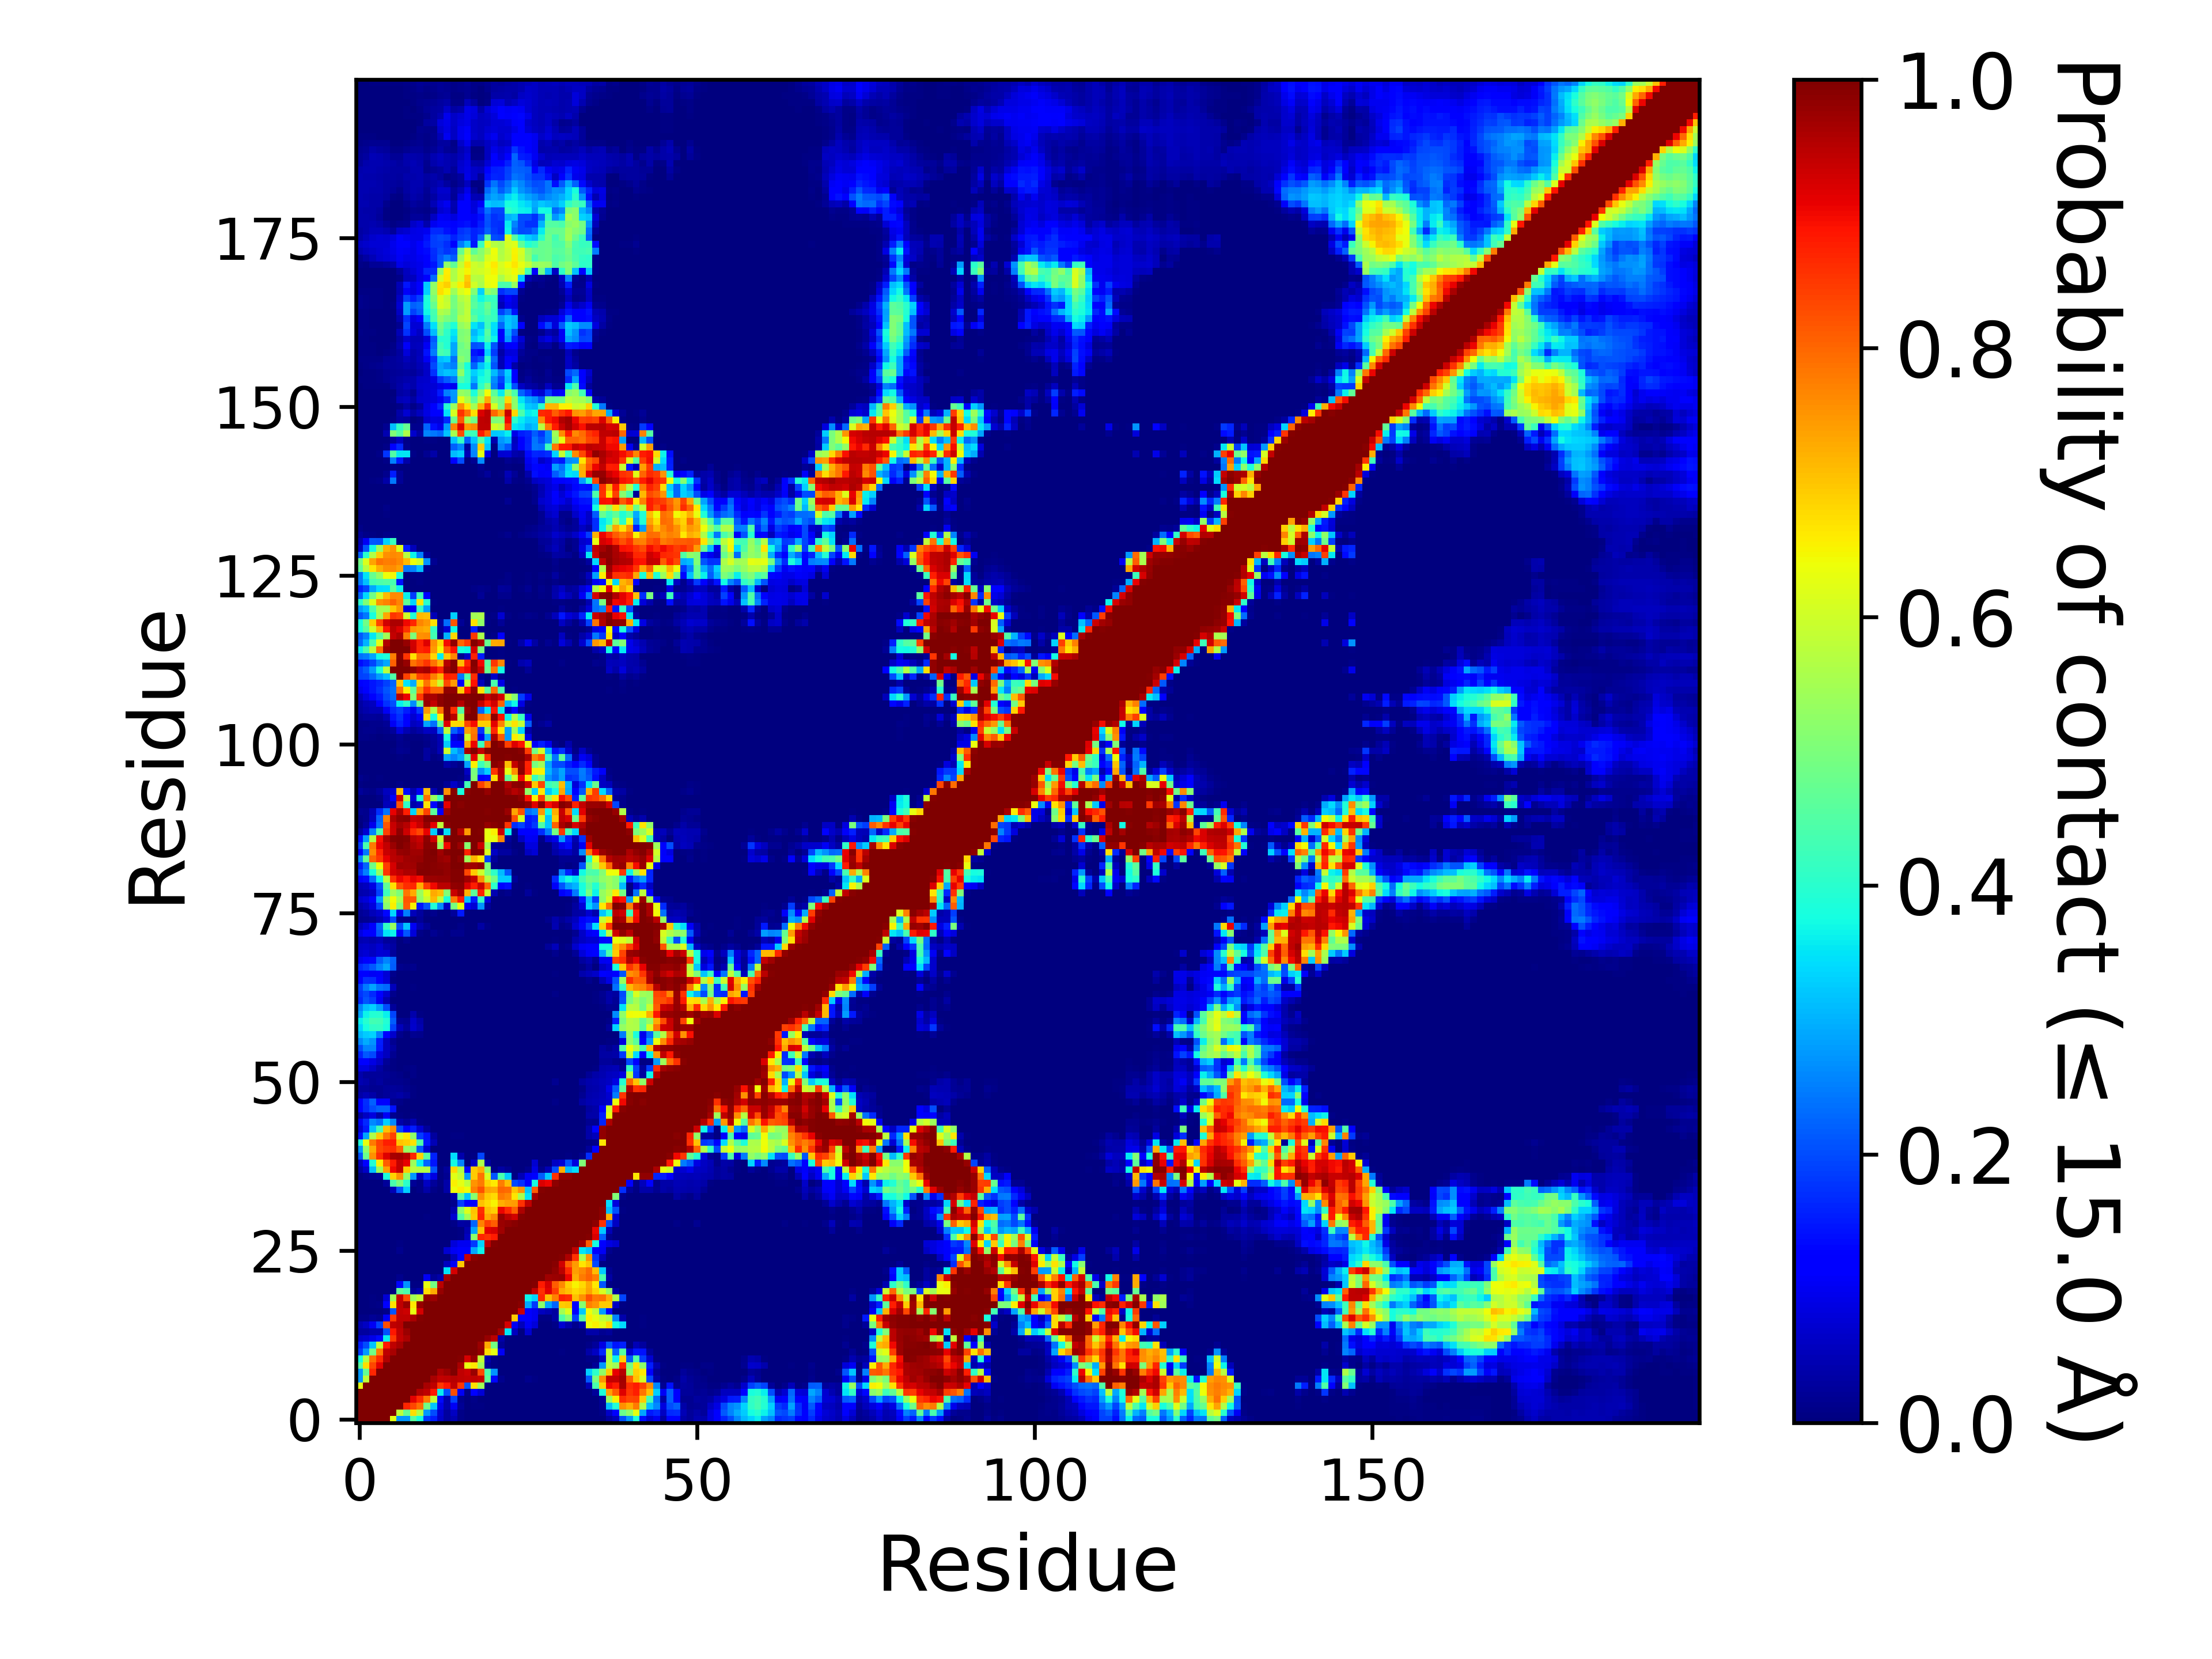

The file beside this chart, header and first rows:
, 1, 2, 3, 4, 5, 6, 7, 8, 9, 10, 11, 12, 13, 14, 15, 16, 17, 18, 19, 20, 21, 22, 23
1, 1.0, 1.0, 1.0, 1.0, 1.0, 0.6261, 0.2744, 0.2739, 0.4601, 0.3789, 0.1817, 0.1532, 0.06262, 0.02853, 0.04435, 0.008375, 0.00085, 0.001495, 0.00039, 0.0, 0.0, 0.0, 0.0
2, 1.0, 1.0, 1.0, 1.0, 1.0, 1.0, 0.5794, 0.4688, 0.6721, 0.5694, 0.2742, 0.1997, 0.07299, 0.03085, 0.06011, 0.01134, 0.00049, 0.00246, 0.000165, 0.0, 0.0, 0.0, 0.0
3, 1.0, 1.0, 1.0, 1.0, 1.0, 1.0, 1.0, 0.8688, 0.8347, 0.792, 0.4852, 0.3171, 0.09332, 0.03974, 0.1043, 0.02061, 0.00203, 0.004205, 0.00458, 0.0, 0.0, 0.0, 0.0
4, 1.0, 1.0, 1.0, 1.0, 1.0, 1.0, 1.0, 1.0, 0.9127, 0.8657, 0.7781, 0.5839, 0.1352, 0.04289, 0.1911, 0.01372, 0.003475, 0.0096, 0.003055, 0.0, 0.0, 0.0, 0.0
5, 1.0, 1.0, 1.0, 1.0, 1.0, 1.0, 1.0, 1.0, 1.0, 0.955, 0.9417, 0.8843, 0.3632, 0.2033, 0.8261, 0.1054, 0.00997, 0.1202, 0.07536, 0.001085, 0.000895, 0.00042, 0.0
6, 0.6261, 1.0, 1.0, 1.0, 1.0, 1.0, 1.0, 1.0, 1.0, 1.0, 0.9614, 0.9419, 0.8483, 0.8837, 0.9435, 0.8514, 0.2099, 0.67, 0.5431, 0.0028, 0.00071, 0.000255, 0.0
7, 0.2744, 0.5794, 1.0, 1.0, 1.0, 1.0, 1.0, 1.0, 1.0, 1.0, 1.0, 0.9619, 0.9413, 0.9432, 0.9522, 0.9443, 0.9383, 0.9438, 0.9375, 0.4651, 0.13, 0.01383, 0.000915
8, 0.2739, 0.4688, 0.8688, 1.0, 1.0, 1.0, 1.0, 1.0, 1.0, 1.0, 1.0, 1.0, 0.9578, 0.973, 0.9989, 0.9449, 0.9326, 0.9759, 0.8303, 0.4385, 0.2708, 0.00216, 4.9999750001249995e-06
9, 0.4601, 0.6721, 0.8347, 0.9127, 1.0, 1.0, 1.0, 1.0, 1.0, 1.0, 1.0, 1.0, 1.0, 1, 1.0, 0.9612, 0.6306, 0.6606, 0.5435, 0.02315, 0.00582, 0.00056, 0.0
10, 0.3789, 0.5694, 0.792, 0.8657, 0.955, 1.0, 1.0, 1.0, 1.0, 1.0, 1.0, 1.0, 1.0, 1.0, 1.0, 0.9952, 0.9253, 0.9783, 0.5855, 0.04037, 0.00631, 0.00016, 0.0
11, 0.1817, 0.2742, 0.4852, 0.7781, 0.9417, 0.9614, 1.0, 1.0, 1.0, 1.0, 1.0, 1.0, 1.0, 1.0, 1.0, 1.0, 1, 0.9997, 0.981, 0.6735, 0.6252, 0.1019, 0.000275
12, 0.1532, 0.1997, 0.3171, 0.5839, 0.8843, 0.9419, 0.9619, 1.0, 1.0, 1.0, 1.0, 1.0, 1.0, 1.0, 1.0, 1.0, 1.0, 1.0, 0.9737, 0.7272, 0.4909, 0.01999, 0.00029
13, 0.06262, 0.07299, 0.09332, 0.1352, 0.3632, 0.8483, 0.9413, 0.9578, 1.0, 1.0, 1.0, 1.0, 1.0, 1.0, 1.0, 1.0, 1.0, 1.0, 0.9999, 0.9775, 0.9484, 0.03869, 0.000545
14, 0.02853, 0.03085, 0.03974, 0.04289, 0.2033, 0.8837, 0.9432, 0.973, 1, 1.0, 1.0, 1.0, 1.0, 1.0, 1.0, 1.0, 1.0, 1.0, 1.0, 1.0, 1.0, 0.9679, 0.349
15, 0.04435, 0.06011, 0.1043, 0.1911, 0.8261, 0.9435, 0.9522, 0.9989, 1.0, 1.0, 1.0, 1.0, 1.0, 1.0, 1.0, 1.0, 1.0, 1.0, 1.0, 1.0, 1.0, 0.9992, 0.9233
16, 0.008375, 0.01134, 0.02061, 0.01372, 0.1054, 0.8514, 0.9443, 0.9449, 0.9612, 0.9952, 1.0, 1.0, 1.0, 1.0, 1.0, 1.0, 1.0, 1.0, 1.0, 1.0, 1.0, 1, 0.9975
17, 0.00085, 0.00049, 0.00203, 0.003475, 0.00997, 0.2099, 0.9383, 0.9326, 0.6306, 0.9253, 1, 1.0, 1.0, 1.0, 1.0, 1.0, 1.0, 1.0, 1.0, 1.0, 1.0, 1.0, 1.0
18, 0.001495, 0.00246, 0.004205, 0.0096, 0.1202, 0.67, 0.9438, 0.9759, 0.6606, 0.9783, 0.9997, 1.0, 1.0, 1.0, 1.0, 1.0, 1.0, 1.0, 1.0, 1.0, 1.0, 1.0, 1.0
19, 0.00039, 0.000165, 0.00458, 0.003055, 0.07536, 0.5431, 0.9375, 0.8303, 0.5435, 0.5855, 0.981, 0.9737, 0.9999, 1.0, 1.0, 1.0, 1.0, 1.0, 1.0, 1.0, 1.0, 1.0, 1.0
20, 0.0, 0.0, 0.0, 0.0, 0.001085, 0.0028, 0.4651, 0.4385, 0.02315, 0.04037, 0.6735, 0.7272, 0.9775, 1.0, 1.0, 1.0, 1.0, 1.0, 1.0, 1.0, 1.0, 1.0, 1.0
21, 0.0, 0.0, 0.0, 0.0, 0.000895, 0.00071, 0.13, 0.2708, 0.00582, 0.00631, 0.6252, 0.4909, 0.9484, 1.0, 1.0, 1.0, 1.0, 1.0, 1.0, 1.0, 1.0, 1.0, 1.0
22, 0.0, 0.0, 0.0, 0.0, 0.00042, 0.000255, 0.01383, 0.00216, 0.00056, 0.00016, 0.1019, 0.01999, 0.03869, 0.9679, 0.9992, 1, 1.0, 1.0, 1.0, 1.0, 1.0, 1.0, 1.0
23, 0.0, 0.0, 0.0, 0.0, 0.0, 0.0, 0.000915, 4.9999750001249995e-06, 0.0, 0.0, 0.000275, 0.00029, 0.000545, 0.349, 0.9233, 0.9975, 1.0, 1.0, 1.0, 1.0, 1.0, 1.0, 1.0
24, 0.0, 0.0, 0.0, 0.0, 0.0, 0.0, 0.0, 0.0, 0.0, 0.0, 0.000385, 0.0, 0.003315, 0.05754, 0.1019, 0.6949, 0.9983, 1.0, 1.0, 1.0, 1.0, 1.0, 1.0
25, 0.0, 0.0, 0.0, 0.0, 0.0, 0.0, 0.0, 0.0, 0.0, 0.0, 0.0, 0.0, 0.0, 0.00115, 0.05128, 0.1205, 0.9364, 0.9904, 0.9996, 1.0, 1.0, 1.0, 1.0
26, 0.0, 0.0, 0.0, 0.0, 0.0, 0.0, 0.01182, 0.0, 0.0, 0.0, 0.001675, 0.00015, 9.999950000249999e-06, 0.07354, 0.1036, 0.1164, 0.1254, 0.2907, 0.367, 0.9997, 1, 1.0, 1.0
27, 0.0, 0.0, 0.0, 0.0, 0.0, 0.0, 0.00435, 0.0, 0.0, 0.0, 0.0, 0.0, 0.0, 0.00073, 0.07902, 0.1004, 0.09864, 0.1804, 0.3324, 0.9451, 0.9931, 1.0, 1.0
28, 0.0, 0.0, 0.0, 0.0, 0.0, 0.0, 0.0, 0.0, 0.0, 0.0, 0.0, 0.0, 0.0, 0.0, 0.000155, 0.00436, 0.05681, 0.5215, 0.8677, 0.8575, 0.8819, 0.9985, 1
29, 0.0, 0.0, 0.0, 0.0, 0.0, 0.0, 0.0, 0.0, 0.0, 0.0, 0.0, 0.0, 0.0, 0.0, 0.000735, 0.007325, 0.04355, 0.2874, 0.7041, 0.9125, 0.9226, 0.9696, 0.9993
30, 0.0, 0.0, 0.0, 0.0, 0.0, 0.0, 0.0, 0.0, 0.0, 0.0, 4.9999750001249995e-06, 0.0, 0.0, 0.0, 0.01139, 0.03229, 0.02907, 0.225, 0.7702, 0.8434, 0.8119, 0.9765, 0.9842
31, 0.0, 0.0, 0.0, 0.0, 0.0, 0.0, 0.0, 0.0, 0.0, 0.0, 0.004585, 0.0, 0.0, 0.00078, 0.07409, 0.4467, 0.5499, 0.6925, 0.8716, 0.7293, 0.7622, 0.9771, 0.9475
32, 0.0, 0.0, 0.0, 0.0, 0.0, 0.0, 0.0, 0.0, 0.0, 0.0, 0.00083, 0.0, 0.0, 3.4999825000875e-05, 0.04184, 0.5187, 0.6151, 0.7022, 0.8618, 0.7049, 0.6914, 0.9031, 0.866
33, 0.0, 0.0, 0.0, 0.0, 0.0, 0.0, 0.0, 0.0, 0.0, 0.000495, 0.00376, 1.4999925000374999e-05, 0.0, 0.0, 0.01295, 0.1857, 0.1283, 0.1118, 0.7042, 0.678, 0.6514, 0.7265, 0.7409
34, 0.0, 0.0, 0.0, 0.0, 0.0, 0.0, 0.0, 0.00091, 0.0, 4.9999750001249995e-06, 1.4999925000374999e-05, 0.0, 0.0, 0.0, 0.03796, 0.4596, 0.3231, 0.5151, 0.7571, 0.695, 0.6783, 0.7789, 0.7648
35, 5.4999725001374995e-05, 0.0, 0.0, 0.0, 4.4999775001124996e-05, 0.04797, 0.2128, 0.329, 0.00026, 0.00841, 0.03736, 0.009695, 0.003235, 0.03567, 0.6378, 0.6592, 0.639, 0.7726, 0.824, 0.7364, 0.7288, 0.8026, 0.7951
36, 0.0, 0.0, 0.000615, 1.9999900000499998e-05, 0.0269, 0.4385, 0.4977, 0.4024, 0.02331, 0.00974, 0.06165, 0.02536, 0.00403, 0.03519, 0.6535, 0.6283, 0.5797, 0.7509, 0.7792, 0.6853, 0.6639, 0.7767, 0.7073
37, 0.000135, 0.0102, 0.01652, 0.01981, 0.3843, 0.6865, 0.7501, 0.5271, 0.2763, 0.05602, 0.1627, 0.08678, 0.007015, 0.01872, 0.6227, 0.5877, 0.2777, 0.6918, 0.7879, 0.6116, 0.2095, 0.4408, 0.3243
38, 0.0275, 0.06311, 0.3135, 0.5359, 0.7411, 0.9016, 0.9401, 0.6946, 0.5774, 0.57, 0.5699, 0.2097, 0.00448, 0.02711, 0.6784, 0.5623, 0.1314, 0.6924, 0.7233, 0.5282, 0.01044, 0.03228, 0.01844
39, 0.05405, 0.1258, 0.3938, 0.6535, 0.81, 0.8804, 0.9392, 0.9082, 0.5393, 0.3616, 0.2241, 0.1479, 0.002085, 0.002325, 0.3727, 0.2568, 0.00086, 0.05874, 0.559, 0.03025, 0.0, 1.4999925000374999e-05, 0.000215
40, 0.2058, 0.4777, 0.7561, 0.86, 0.9176, 0.9648, 0.9662, 0.9525, 0.8678, 0.686, 0.4538, 0.158, 0.00182, 0.00087, 0.3405, 0.04264, 0.0, 0.0065, 0.1927, 0.0, 0.0, 0.0, 9.999950000249999e-06
41, 0.2768, 0.52, 0.7244, 0.8329, 0.8528, 0.8601, 0.8086, 0.5349, 0.4945, 0.2134, 0.07354, 0.000665, 0.0, 0.0, 1.9999900000499998e-05, 0.0, 0.0, 0.0, 0.0, 0.0, 0.0, 0.0, 0.0
42, 0.3895, 0.6298, 0.781, 0.8385, 0.8769, 0.8823, 0.7007, 0.6911, 0.6698, 0.4459, 0.1459, 0.04785, 1.4999925000374999e-05, 0.0, 0.003675, 0.000675, 0.0, 0.0, 0.0, 0.0, 0.0, 0.0, 0.0
43, 0.1394, 0.2881, 0.5588, 0.6927, 0.7828, 0.8392, 0.6091, 0.6609, 0.5213, 0.1865, 0.1435, 0.02734, 0.000195, 0.0, 0.007795, 0.00505, 0.0, 4.9999750001249995e-06, 0.00238, 0.0, 0.0, 0.0, 0.0
44, 0.07589, 0.1515, 0.313, 0.4298, 0.7051, 0.7608, 0.1927, 0.1252, 0.1536, 0.07255, 0.02435, 0.000175, 0.0, 0.0, 4.9999750001249995e-06, 0.0, 0.0, 0.0, 0.0, 0.0, 0.0, 0.0, 0.0
45, 0.09826, 0.1657, 0.2593, 0.2366, 0.3316, 0.2612, 0.03601, 0.02231, 0.04477, 0.00554, 0.000175, 0.0, 0.0, 0.0, 0.0, 0.0, 0.0, 0.0, 0.0, 0.0, 0.0, 0.0, 0.0
46, 0.03319, 0.06168, 0.08333, 0.03569, 0.1054, 0.01783, 0.00642, 0.001855, 0.005175, 0.0011, 0.00015, 0.0, 0.0, 0.0, 0.0, 0.0, 0.0, 0.0, 0.0, 0.0, 0.0, 0.0, 0.0
47, 0.1156, 0.1652, 0.2003, 0.2193, 0.222, 0.1443, 0.000935, 0.000305, 0.00345, 0.00182, 0.000515, 8.999955000224999e-05, 0.0, 0.0, 0.0, 0.0, 0.0, 0.0, 0.0, 0.0, 0.0, 0.0, 0.0
48, 0.1176, 0.1715, 0.2191, 0.1095, 0.1097, 0.01647, 0.01067, 0.000715, 0.00044, 0.000475, 2.4999875000624998e-05, 0.0, 0.0, 0.0, 0.0, 0.0, 0.0, 0.0, 0.0, 0.0, 0.0, 0.0, 0.0
49, 0.03794, 0.04987, 0.03755, 0.01828, 0.02412, 0.02946, 0.037, 0.02692, 0.005675, 0.003035, 0.0, 0.0, 0.0, 0.0, 0.0, 0.0, 0.0, 0.0, 0.0, 0.0, 0.0, 0.0, 0.0
50, 0.02582, 0.02395, 0.01759, 0.01908, 0.02464, 0.02422, 0.02192, 0.01376, 0.00707, 0.00183, 0.00026, 0.0, 0.0, 0.0, 0.0, 0.0, 0.0, 0.0, 0.0, 0.0, 0.0, 0.0, 0.0
51, 0.04461, 0.03582, 0.0231, 0.02838, 0.01947, 0.01448, 0.01335, 0.007985, 0.003665, 0.00098, 2.9999850000749997e-05, 0.0, 0.0, 0.0, 0.0, 0.0, 0.0, 0.0, 0.0, 0.0, 0.0, 0.0, 7.499962500187499e-05
52, 0.03921, 0.025, 0.02366, 0.02718, 0.02008, 0.01444, 0.00984, 0.003775, 0.009915, 0.0035, 1.4999925000374999e-05, 0.0, 0.0, 0.0, 0.0, 0.0, 0.0, 0.0, 0.0, 0.0, 0.0, 0.0, 0.0
53, 0.08466, 0.08298, 0.05977, 0.0351, 0.01318, 0.00647, 0.00337, 0.004315, 0.00891, 0.002045, 5.4999725001374995e-05, 0.0, 0.0, 0.0, 0.0, 0.0, 0.0, 0.0, 0.0, 0.0, 0.0, 0.0, 0.0
54, 0.1159, 0.1239, 0.08863, 0.06254, 0.02003, 0.00472, 0.002625, 0.002575, 0.0033, 0.00052, 0.0, 0.0, 0.0, 0.0, 0.0, 0.0, 0.0, 0.0, 0.0, 0.0, 0.0, 0.0, 0.0
55, 0.1628, 0.214, 0.1956, 0.08583, 0.05823, 0.01798, 0.00251, 0.001765, 0.000335, 0.0, 0.0, 0.0, 0.0, 0.0, 0.0, 0.0, 0.0, 0.0, 0.0, 0.0, 0.0, 0.0, 0.0
56, 0.2, 0.2571, 0.2577, 0.1523, 0.05731, 0.02888, 0.00221, 0.00069, 0.000185, 1.4999925000374999e-05, 0.0, 0.0, 0.0, 0.0, 0.0, 0.0, 0.0, 0.0, 0.0, 0.0, 0.0, 0.0, 0.0
57, 0.2602, 0.2939, 0.2731, 0.1541, 0.0551, 0.01925, 0.00162, 1.9999900000499998e-05, 0.001335, 0.000605, 0.0, 0.0, 0.0, 0.0, 0.0, 0.0, 0.0, 0.0, 0.0, 0.0, 0.0, 0.0, 0.0
58, 0.3052, 0.3243, 0.332, 0.2545, 0.1183, 0.06662, 0.01429, 0.00127, 0.01902, 0.01253, 0.000165, 0.0, 0.0, 0.0, 0.0, 0.0, 0.0, 0.0, 0.0, 0.0, 0.0, 0.0, 0.0
59, 0.3325, 0.3754, 0.4097, 0.4136, 0.3794, 0.1891, 0.05395, 0.02678, 0.06874, 0.04669, 0.001575, 0.0, 0.0, 0.0, 0.0, 0.0, 0.0, 0.0, 0.0, 0.0, 0.0, 0.0, 0.0
60, 0.3621, 0.398, 0.4308, 0.4291, 0.3923, 0.2182, 0.02264, 0.01608, 0.06407, 0.03796, 0.00083, 0.0, 0.0, 0.0, 0.0, 0.0, 0.0, 0.0, 0.0, 0.0, 0.0, 0.0, 0.0
... 139 more rows
